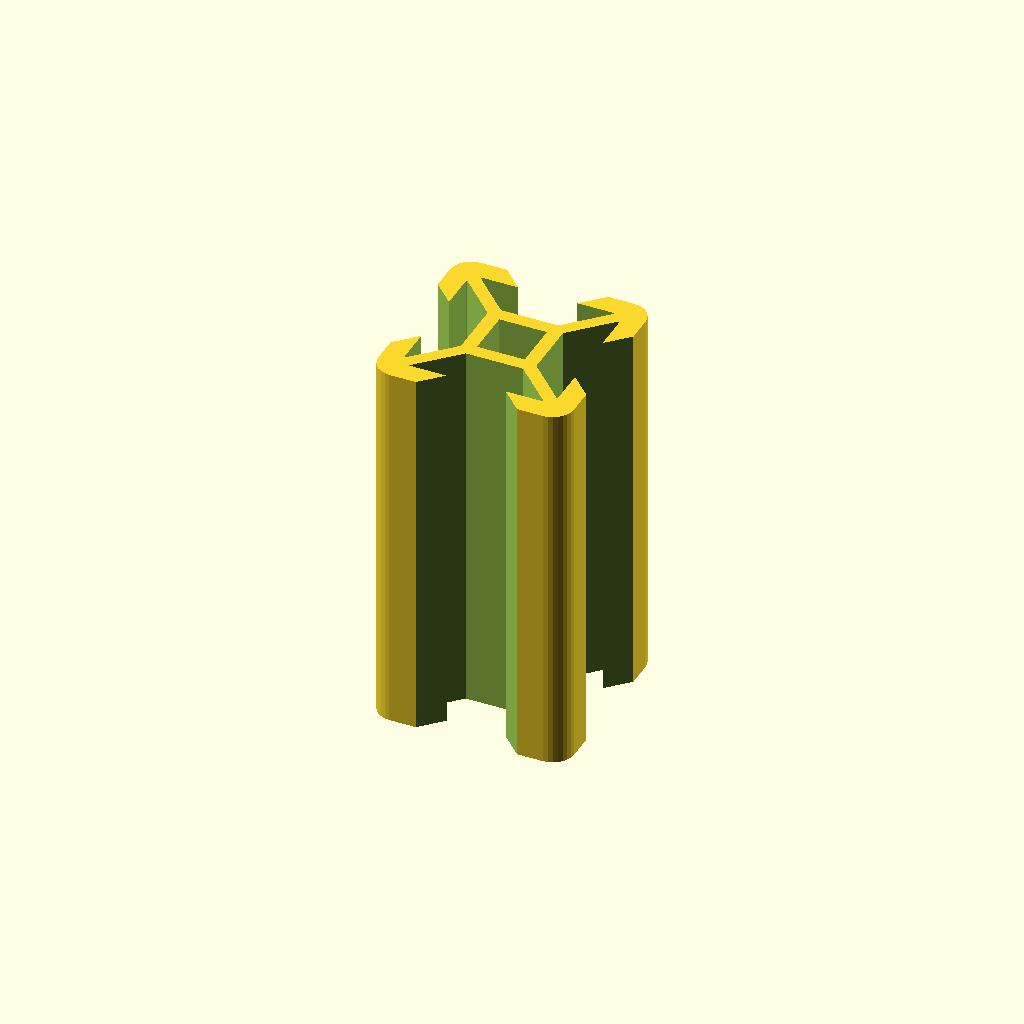
Cell 1: the model at its default parameters.
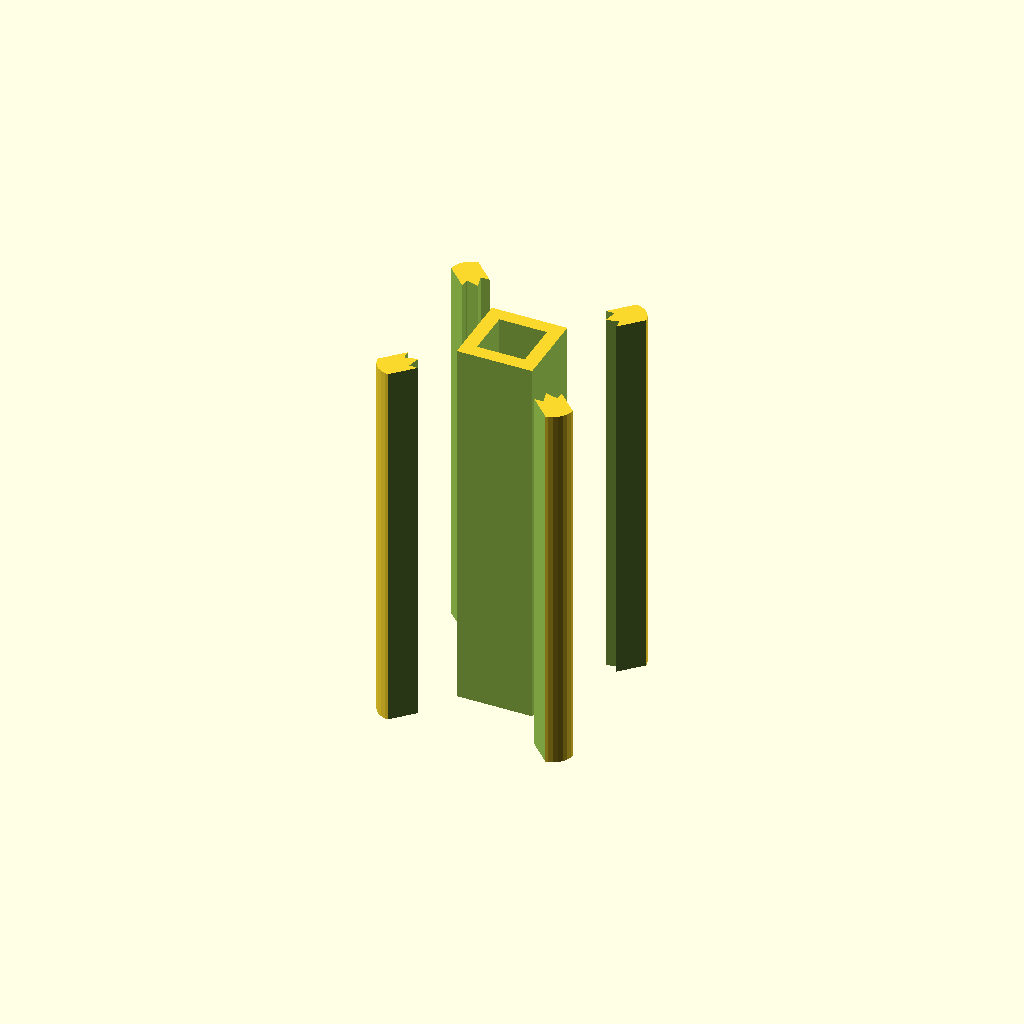
Cell 2: the same model with slot_w = 12.
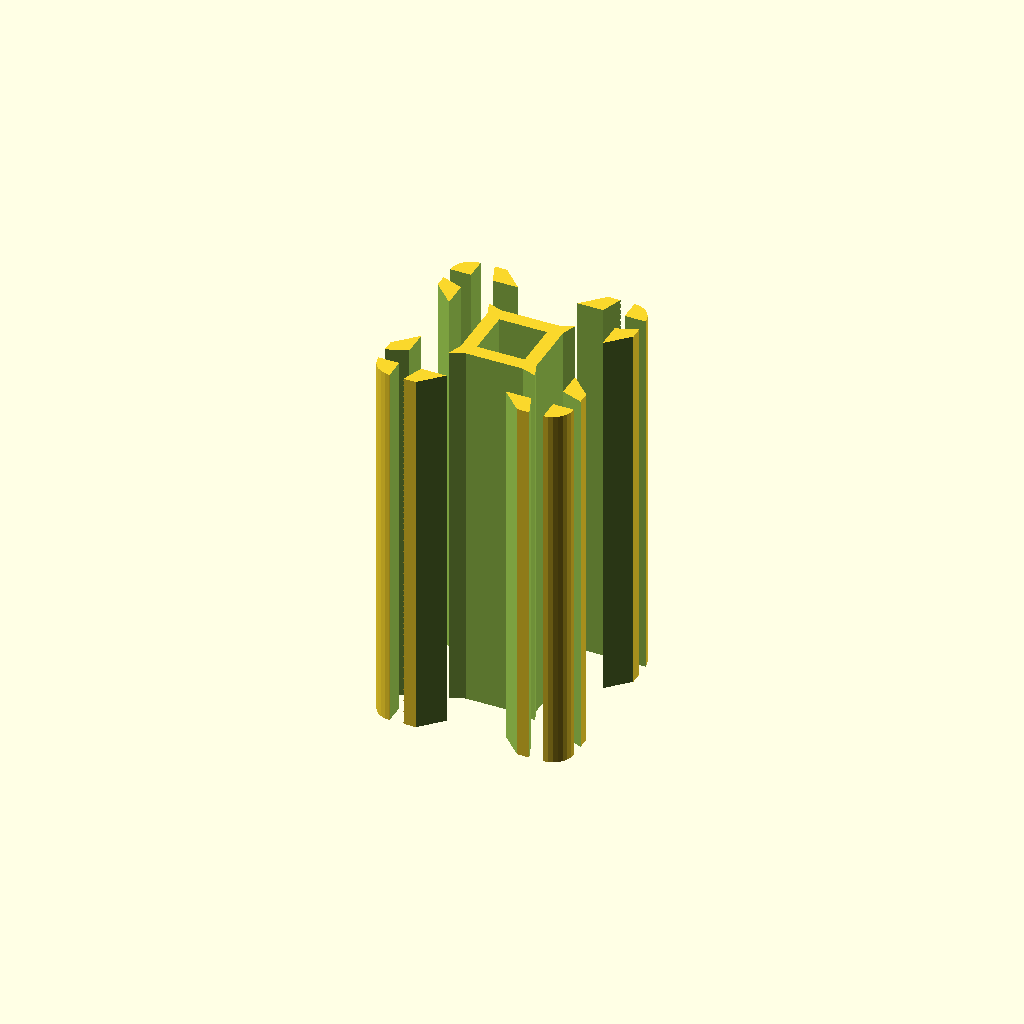
Cell 3 — slot_inner_w set to 28, the other parameters unchanged.
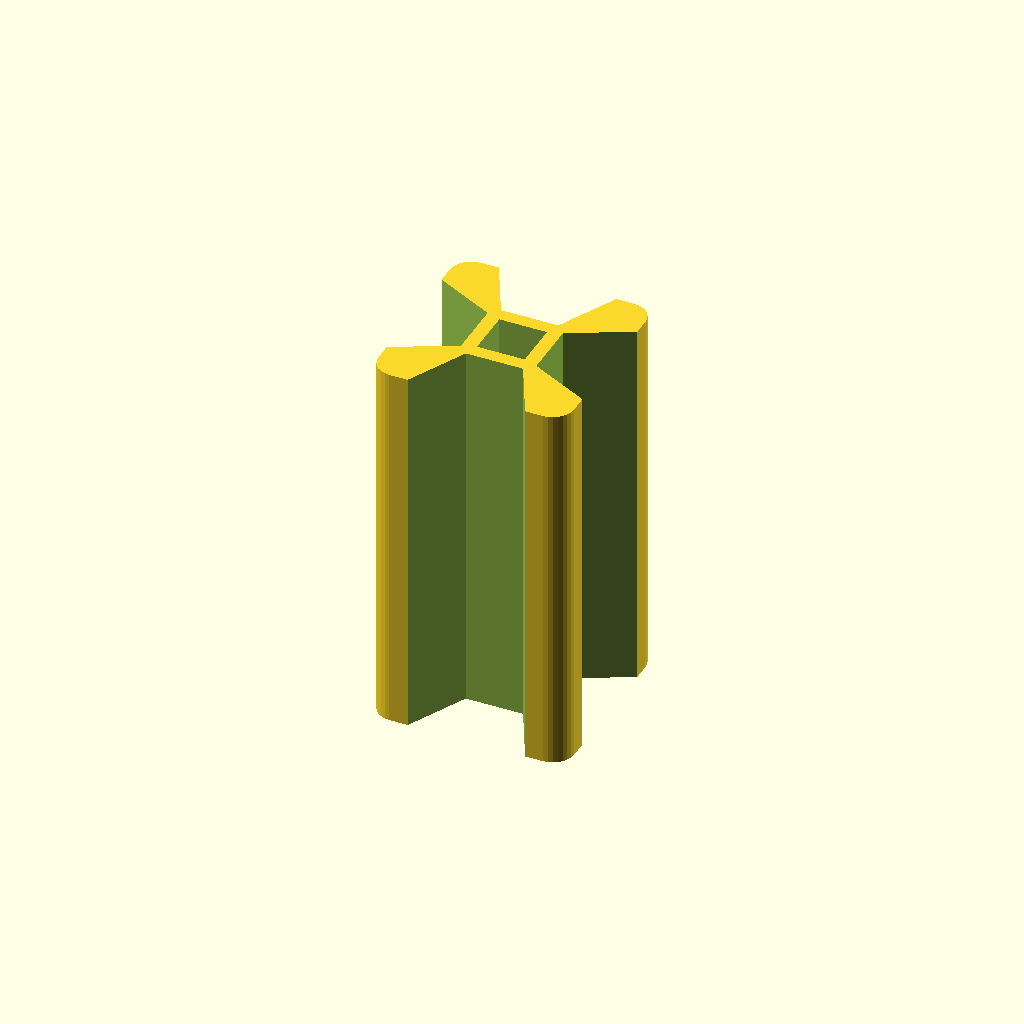
Cell 4 — slot_inner_h set to 8, the other parameters unchanged.
All cells are drawn from one camera (rotation 55°, 0°, 25°, orthographic, colour scheme Cornfield), so only the parameter changes between them.
OpenSCAD source file beam.scad:
include <configuration.scad>

beam(40, true, .25);

slot_w = 6;
slot_d = 6;
slot_inner_w = 14;
slot_inner_h = 4;

module beam_2040(height=20, v=false, slop=0){
    translate([-beam/2,0,0]) beam(height=height, v=v, slop=slop);
    translate([beam/2,0,0]) beam(height=height, v=v, slop=slop);
}

module beam(height=20, v=false, slop=0){
	rad = 2;
	

	center_w = 5;

	difference(){
		hull(){
			for(i=[0:90:359])
				rotate([0,0,i])
					translate([beam/2-rad, beam/2-rad, 0]) cylinder(r=rad+slop, h=height);
		}

		//slots
		beamSlots(height=height, v=v, slop=0);

		//center hole
		cube([center_w, center_w, height*3],center=true);
	}
}

module beamSlots(height=20, v=false, slop=0){
    for(i=[0:90:359]) rotate([0,0,i]){
        translate([beam/2,0,0]) cube([slot_d*2-slop*2,slot_w-slop*2,height*3],center=true);
        //v rail
        if(v==true){
            hull(){
                translate([beam/2-slot_d+slot_inner_h+slop,0,0]) cube([.1,slot_w-slop*2,height*3],center=true);
                translate([beam/2-slot_d+slot_inner_h+10-slop,0,0]) cube([.1,slot_w+20-slop*2,height*3],center=true);
            }
        }
    }
    nutSlots(height=height, slop=slop);
}

module nutSlots(height=20, slop=0){
    //angled inner
    for(i=[0:90:359]) rotate([0,0,i]){
			hull(){
				translate([beam/2-slot_d+slop,0,0]) cube([.1,slot_w-slop*2,height*3],center=true);
				translate([beam/2-slot_d+slot_inner_h-slop,0,0]) cube([.1,slot_inner_w-slop*4,height*3],center=true);
			}
        }
}

module endScrew(height=20){
    cylinder(r=m5_rad, h=height*3, center=true);
}

module beamHoles(height=20, slop=.25){
    nutSlots(height=height, slop=slop);
    endScrew(height=height);
}
Parameter table extracted from the source (name, type, default, range or options):
slot_w: number, default 6
slot_d: number, default 6
slot_inner_w: number, default 14
slot_inner_h: number, default 4
